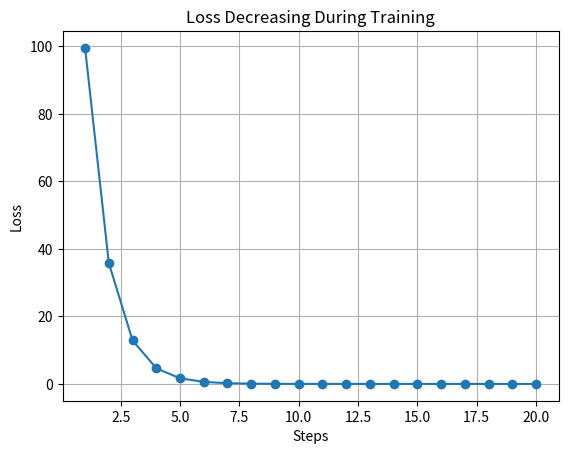
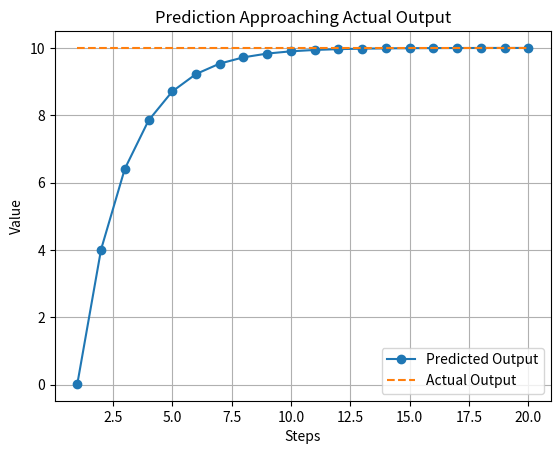
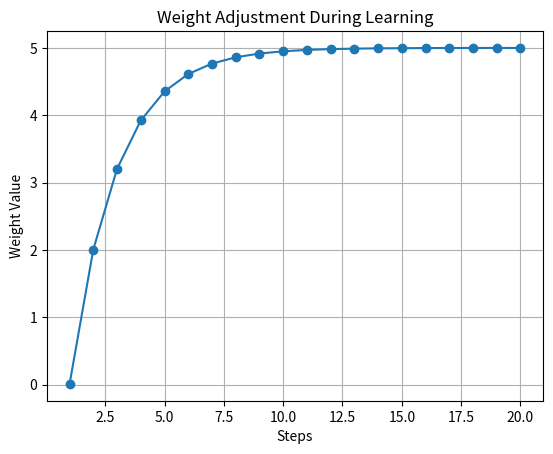

The script that saved these images, in order:
import random
import matplotlib.pyplot as plt

print("\n===================================================")
print("        KISHOR LEARNING WITH VISUALIZATION")
print("===================================================\n")


# ---------------------------------------------------------
# STEP 1 : DATA
# ---------------------------------------------------------

x = 2
actual_output = 10

print("Input Value     :", x)
print("Expected Output :", actual_output)


# ---------------------------------------------------------
# STEP 2 : INITIAL SETTINGS
# ---------------------------------------------------------

weight = random.uniform(0, 1)
learning_rate = 0.1

print("\nInitial Weight :", weight)
print("Learning Rate  :", learning_rate)


# ---------------------------------------------------------
# STORE VALUES FOR GRAPH
# ---------------------------------------------------------

steps = []
loss_list = []
weight_list = []
prediction_list = []


# ---------------------------------------------------------
# TRAINING LOOP
# ---------------------------------------------------------

for step in range(1, 21):   # 20 steps for better graph

    print(f"\n------------ STEP {step} ------------")

    # Forward Pass
    predicted_output = x * weight
    print("Predicted Output :", predicted_output)

    # Error
    error = actual_output - predicted_output
    print("Error            :", error)

    # Loss
    loss = error ** 2
    print("Loss             :", loss)

    # Store values
    steps.append(step)
    loss_list.append(loss)
    weight_list.append(weight)
    prediction_list.append(predicted_output)

    # Update Weight
    weight = weight + (learning_rate * error * x)
    print("Updated Weight   :", weight)


# ---------------------------------------------------------
# FINAL RESULT
# ---------------------------------------------------------

print("\n===================================================")
print("FINAL RESULT")
print("===================================================\n")

final_output = x * weight

print("Final Weight     :", weight)
print("Final Prediction :", final_output)
print("Expected Output  :", actual_output)


# ---------------------------------------------------------
# GRAPH 1 : LOSS REDUCTION
# ---------------------------------------------------------

plt.figure()
plt.plot(steps, loss_list, marker='o')
plt.title("Loss Decreasing During Training")
plt.xlabel("Steps")
plt.ylabel("Loss")
plt.grid()
plt.show()


# ---------------------------------------------------------
# GRAPH 2 : PREDICTION VS ACTUAL
# ---------------------------------------------------------

actual_line = [actual_output] * len(steps)

plt.figure()
plt.plot(steps, prediction_list, marker='o', label="Predicted Output")
plt.plot(steps, actual_line, linestyle='--', label="Actual Output")
plt.title("Prediction Approaching Actual Output")
plt.xlabel("Steps")
plt.ylabel("Value")
plt.legend()
plt.grid()
plt.show()


# ---------------------------------------------------------
# GRAPH 3 : WEIGHT CHANGE
# ---------------------------------------------------------

plt.figure()
plt.plot(steps, weight_list, marker='o')
plt.title("Weight Adjustment During Learning")
plt.xlabel("Steps")
plt.ylabel("Weight Value")
plt.grid()
plt.show()
